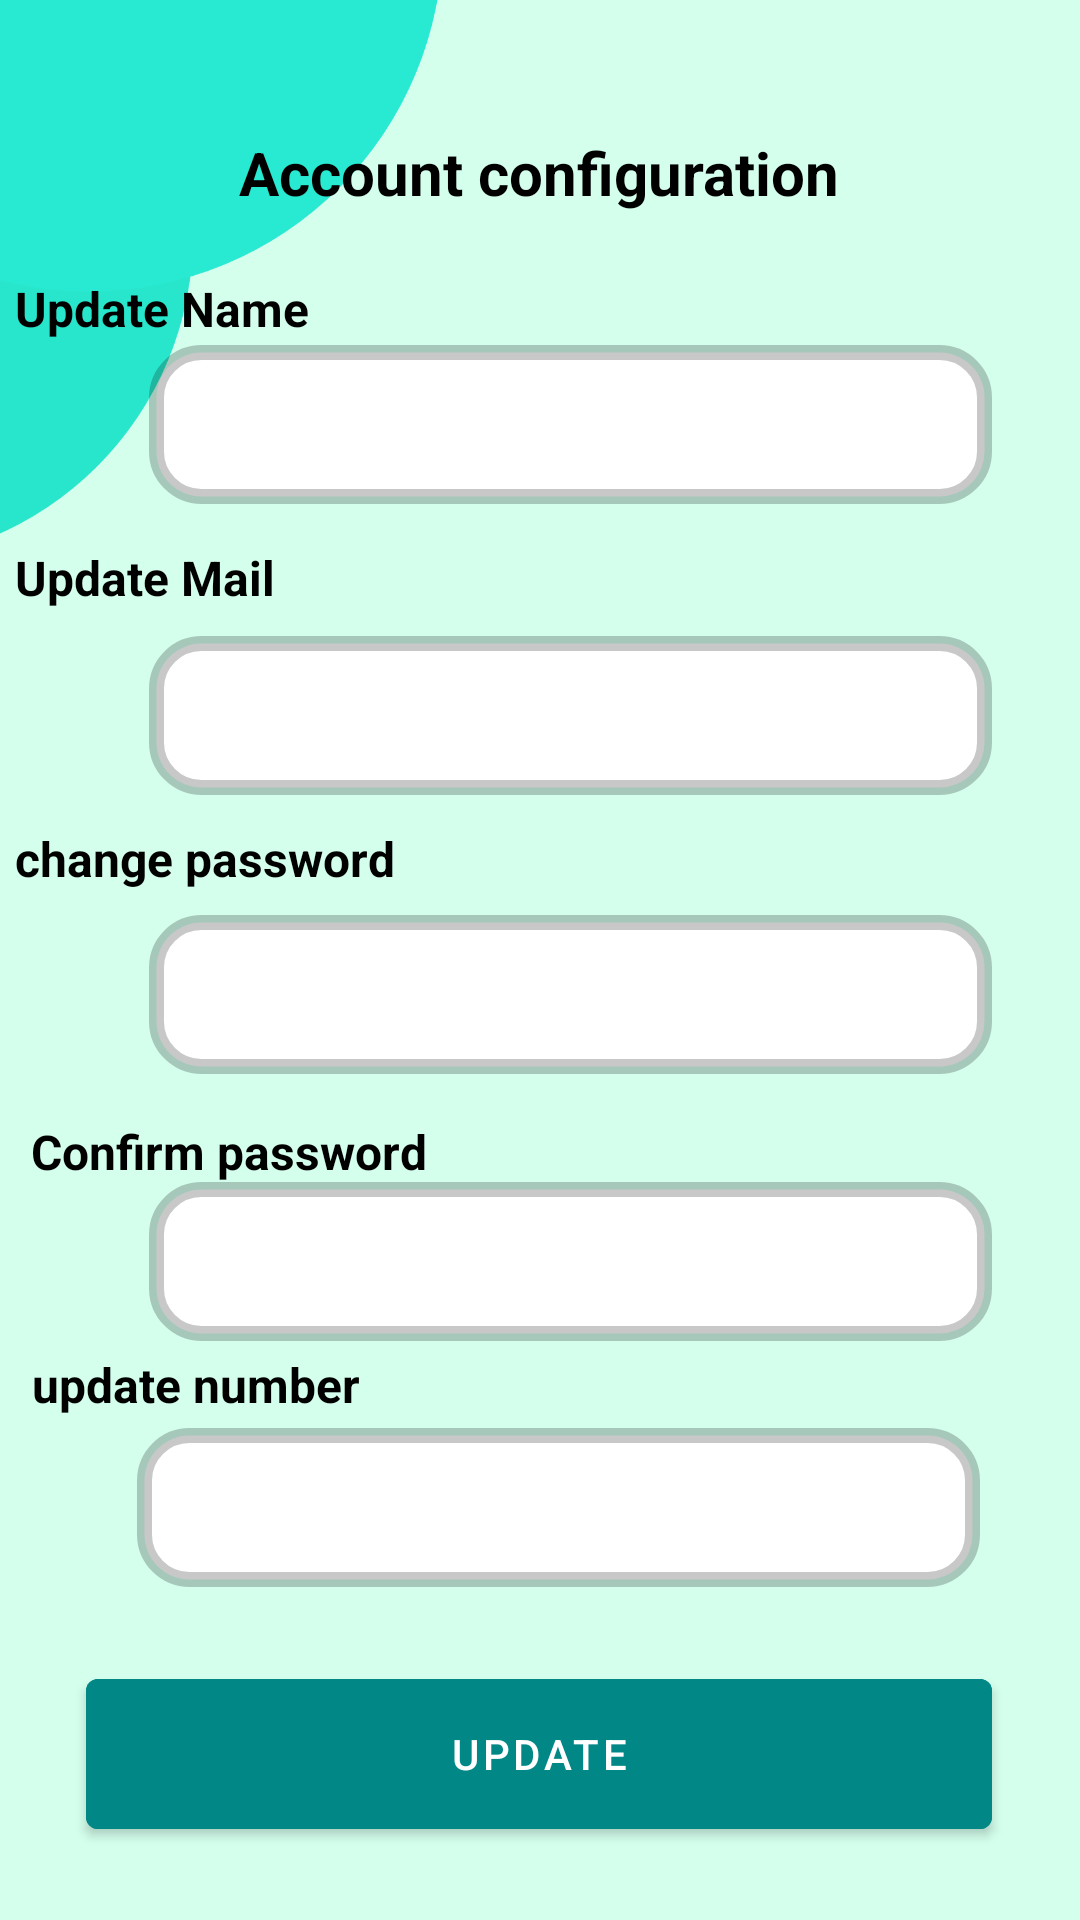

Reconstruct the res/layout file that produces this screen, plus the resources it refers to.
<!-- AndroidManifest.xml: application theme Theme.Splashscreen -->
<!-- res/layout/fragment_home.xml -->
<?xml version="1.0" encoding="utf-8"?>
<androidx.constraintlayout.widget.ConstraintLayout xmlns:android="http://schemas.android.com/apk/res/android"
    xmlns:app="http://schemas.android.com/apk/res-auto"
    xmlns:tools="http://schemas.android.com/tools"
    android:layout_width="match_parent"
    android:layout_height="match_parent"
    tools:context=".ui.home.HomeFragment"
  >



<ImageView
android:id="@+id/imageView5"
android:layout_width="517dp"
android:layout_height="870dp"
android:layout_marginStart="39dp"
android:layout_marginTop="95dp"
android:layout_marginEnd="40dp"
android:layout_marginBottom="72dp"
app:layout_constraintBottom_toBottomOf="parent"
app:layout_constraintEnd_toEndOf="parent"
app:layout_constraintHorizontal_bias="0.497"
app:layout_constraintStart_toStartOf="parent"
app:layout_constraintTop_toTopOf="parent"
app:layout_constraintVertical_bias="0.539"
app:srcCompat="@drawable/hh" />

<EditText
android:id="@+id/edtx1"
android:layout_width="281dp"
android:layout_height="53dp"
android:layout_marginTop="44dp"

android:background="@drawable/radiuis_edittext"
android:inputType="textPersonName"
android:textColor="@color/black"
android:textColorHint="#121111"
app:circularflow_angles="15"
app:layout_constraintEnd_toEndOf="parent"
app:layout_constraintHorizontal_bias="0.63"
app:layout_constraintStart_toStartOf="parent"
app:layout_constraintTop_toBottomOf="@+id/textView3" />

<EditText
android:id="@+id/edtx2"
android:layout_width="281dp"
android:layout_height="53dp"
android:layout_marginTop="44dp"

android:background="@drawable/radiuis_edittext"
android:inputType="textPersonName"
android:textColor="@color/black"
android:textColorHint="#121111"
app:circularflow_angles="15"
app:layout_constraintEnd_toEndOf="parent"
app:layout_constraintHorizontal_bias="0.63"
app:layout_constraintStart_toStartOf="parent"
app:layout_constraintTop_toBottomOf="@+id/edtx1" />

<EditText
android:id="@+id/edtx3"
android:layout_width="281dp"
android:layout_height="53dp"
android:layout_marginTop="40dp"

android:background="@drawable/radiuis_edittext"
android:inputType="textPersonName"
android:textColor="@color/black"
android:textColorHint="#121111"
app:circularflow_angles="15"
app:layout_constraintEnd_toEndOf="parent"
app:layout_constraintHorizontal_bias="0.63"
app:layout_constraintStart_toStartOf="parent"
app:layout_constraintTop_toBottomOf="@+id/edtx2" />

<EditText
android:id="@+id/edtx4"
android:layout_width="281dp"
android:layout_height="53dp"
android:layout_marginTop="36dp"

android:background="@drawable/radiuis_edittext"
android:inputType="textPersonName"
android:textColor="@color/black"
android:textColorHint="#121111"
app:circularflow_angles="15"
app:layout_constraintEnd_toEndOf="parent"
app:layout_constraintHorizontal_bias="0.63"
app:layout_constraintStart_toStartOf="parent"
app:layout_constraintTop_toBottomOf="@+id/edtx3" />

<EditText
android:id="@+id/edtx5"
android:layout_width="281dp"
android:layout_height="53dp"
android:layout_marginTop="476dp"
android:background="@drawable/radiuis_edittext"

android:inputType="textPersonName"
android:textColor="@color/black"
android:textColorHint="#121111"
app:circularflow_angles="15"
app:layout_constraintEnd_toEndOf="parent"
app:layout_constraintHorizontal_bias="0.576"
app:layout_constraintStart_toStartOf="parent"
app:layout_constraintTop_toTopOf="parent" />

    <Button
        android:id="@+id/btnregister"
        android:layout_width="302dp"
        android:layout_height="62dp"
        android:backgroundTint="@color/teal_700"
        android:text="Update"
        app:layout_constraintBottom_toBottomOf="parent"
        app:layout_constraintEnd_toEndOf="parent"
        app:layout_constraintHorizontal_bias="0.495"
        app:layout_constraintStart_toStartOf="parent"
        app:layout_constraintTop_toBottomOf="@+id/edtx5" />

<TextView
android:id="@+id/textView3"
android:layout_width="wrap_content"
android:layout_height="wrap_content"
android:layout_marginTop="44dp"
android:text="Account configuration"
android:textColor="@color/black"
android:textSize="20sp"
android:textStyle="bold"
app:layout_constraintEnd_toEndOf="parent"
app:layout_constraintHorizontal_bias="0.498"
app:layout_constraintStart_toStartOf="parent"
app:layout_constraintTop_toTopOf="parent" />

<TextView
android:id="@+id/textView13"
android:layout_width="wrap_content"
android:layout_height="wrap_content"
android:layout_marginTop="92dp"
android:text="Update Name"
android:textColor="@color/black"
android:textSize="16sp"
android:textStyle="bold"
app:layout_constraintEnd_toEndOf="parent"
app:layout_constraintHorizontal_bias="0.019"
app:layout_constraintStart_toStartOf="parent"
app:layout_constraintTop_toTopOf="parent" />

<TextView
android:id="@+id/textView14"
android:layout_width="wrap_content"
android:layout_height="wrap_content"
android:layout_marginTop="68dp"
android:text="Update Mail"
android:textColor="@color/black"
android:textSize="16sp"
android:textStyle="bold"
app:layout_constraintEnd_toEndOf="parent"
app:layout_constraintHorizontal_bias="0.018"
app:layout_constraintStart_toStartOf="parent"
app:layout_constraintTop_toBottomOf="@+id/textView13" />

<TextView
android:id="@+id/textView15"
android:layout_width="wrap_content"
android:layout_height="wrap_content"
android:layout_marginTop="72dp"
android:text="change password"
android:textColor="@color/black"
android:textSize="16sp"
android:textStyle="bold"
app:layout_constraintEnd_toEndOf="parent"
app:layout_constraintHorizontal_bias="0.021"
app:layout_constraintStart_toStartOf="parent"
app:layout_constraintTop_toBottomOf="@+id/textView14" />

<TextView
android:id="@+id/textView16"
android:layout_width="wrap_content"
android:layout_height="wrap_content"
android:layout_marginTop="76dp"
android:text="Confirm password"
android:textColor="@color/black"
android:textSize="16sp"
android:textStyle="bold"
app:layout_constraintEnd_toEndOf="parent"
app:layout_constraintHorizontal_bias="0.045"
app:layout_constraintStart_toStartOf="parent"
app:layout_constraintTop_toBottomOf="@+id/textView15" />

<TextView
android:id="@+id/textView17"
android:layout_width="wrap_content"
android:layout_height="wrap_content"
android:layout_marginTop="56dp"
android:text="update number"
android:textColor="@color/black"
android:textSize="16sp"
android:textStyle="bold"
app:layout_constraintEnd_toEndOf="parent"
app:layout_constraintHorizontal_bias="0.043"
app:layout_constraintStart_toStartOf="parent"
app:layout_constraintTop_toBottomOf="@+id/textView16" />
    </androidx.constraintlayout.widget.ConstraintLayout>
<!-- resources referenced by this layout -->
<resources>
  <color name="black">#FF000000</color>
  <color name="teal_700">#FF018786</color>
  <!-- drawable hh: png bitmap (drawable, 21277 bytes) -->
  <!-- drawable radiuis_edittext (drawable) -->
  <?xml version="1.0" encoding="utf-8"?>
  <shape xmlns:android="http://schemas.android.com/apk/res/android">
  
      <stroke android:color="@color/cardview_shadow_start_color"
          android:width="5dp"
  
  
          />
      <solid android:color="@color/white"/>
      <corners android:radius="15dp"/>
  </shape>
  <style name="Theme.Splashscreen" parent="Theme.MaterialComponents.DayNight">
          
          <item name="colorPrimary">@color/purple_500</item>
          <item name="colorPrimaryVariant">@color/purple_700</item>
          <item name="colorOnPrimary">@color/white</item>
          
          <item name="colorSecondary">@color/teal_200</item>
          <item name="colorSecondaryVariant">@color/teal_700</item>
          <item name="colorOnSecondary">@color/black</item>
          
          <item name="android:statusBarColor" tools:targetApi="l">?attr/colorPrimaryVariant</item>
          
      </style>
  <color name="white">#FFFFFFFF</color>
  <color name="purple_500">#FF6200EE</color>
  <color name="purple_700">#FF3700B3</color>
  <color name="teal_200">#FF03DAC5</color>
</resources>
